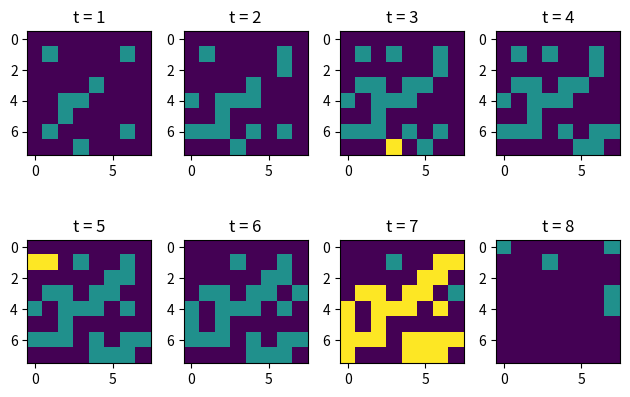

Here is the Python script that generated this plot: (Note: this script raises an exception after producing the figure.)
import numpy as np
import random as rnd
import matplotlib.pyplot as plt
import scipy.optimize as opt

import sys

sys.setrecursionlimit(15000)

gridSize = 8
grid = np.zeros((gridSize, gridSize))
nextGrid = np.zeros_like(grid)

EMPTY = 0
TREE = 1
FIRE = 2

growthProbability = 0.1
lightningStrikeProbability = 0.1


spreadDirections = [[1, 0], [0, 1], [-1, 0], [0, -1]]


def spread(x, y, onType, toType):
    for direction in spreadDirections:
        nextX = (x + direction[0] + gridSize) % gridSize
        nextY = (y + direction[1] + gridSize) % gridSize

        if nextGrid[nextX, nextY] == onType:
            nextGrid[nextX, nextY] = toType
            spread(nextX, nextY, onType, toType)


def uniqueConnected(x, y, visited, ofType):
    if visited[x, y] == 1:
        return 0

    visited[x, y] = 1

    if not (grid[x, y] == ofType):
        return 0

    count = 1
    for direction in spreadDirections:
        nextX = (x + direction[0] + gridSize) % gridSize
        nextY = (y + direction[1] + gridSize) % gridSize
        count += uniqueConnected(nextX, nextY, visited, ofType)
    return count


fireCatched = []


def iterate():
    nextGrid[:, :] = grid[:, :]
    for x in range(gridSize):
        for y in range(gridSize):

            if grid[x, y] == EMPTY and rnd.random() < growthProbability:
                nextGrid[x, y] = TREE

            if grid[x, y] == TREE and rnd.random() < lightningStrikeProbability:
                nextGrid[x, y] = FIRE

            if grid[x, y] == FIRE:
                nextGrid[x, y] = EMPTY

    for x in range(gridSize):
        for y in range(gridSize):
            if nextGrid[x, y] == FIRE:
                spread(x, y, TREE, FIRE)

    grid[:, :] = nextGrid[:, :]

    visited = np.zeros_like(grid)
    for x in range(gridSize):
        for y in range(gridSize):
            uniqueGroup = uniqueConnected(x, y, visited, FIRE)
            if uniqueGroup > 0:
                fireCatched.append(uniqueGroup)


N = 3

t = 0
plt.figure()
for i in range(N-1):
    for j in range(N+1):
        iterate()
        t += 1
        plt.subplot(N-1, N+1, i*(N+1) + j + 1)
        plt.title("t = {0}".format(t))
        plt.tight_layout()
        plt.imshow(grid)
        plt.clim(EMPTY, FIRE)

plt.tight_layout()
plt.savefig("./plots/4_5/sample.png", dpi=200)
